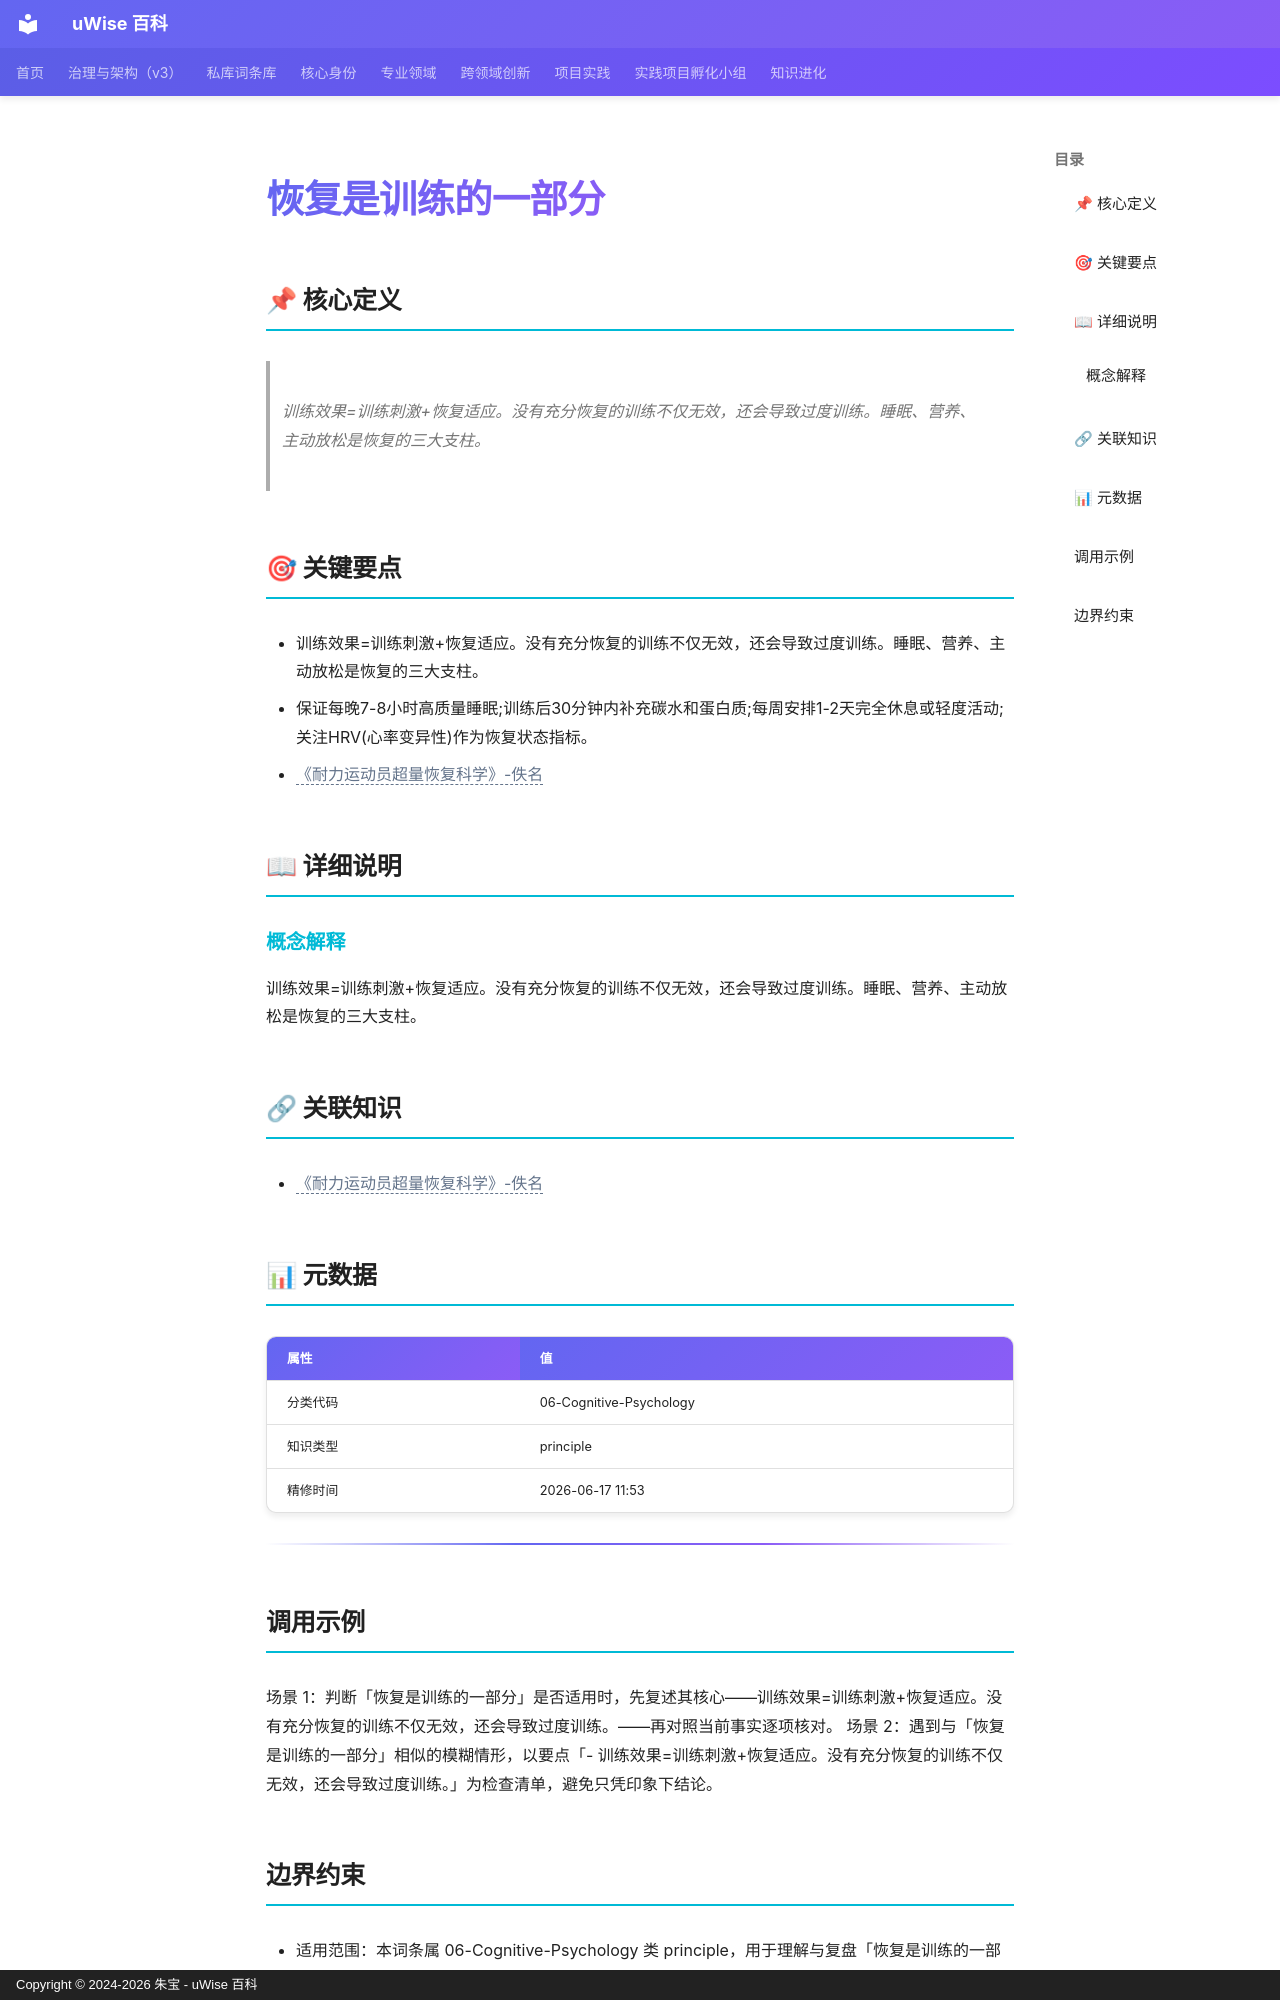

repository: zhubao315/uWise · page: vault-encyclopedia/md-490ad0fe/index.html · generator: mkdocs · copyright: Copyright © 2024-2026 朱宝 - uWise 百科

---
title: "恢复是训练的一部分"
description: "训练效果=训练刺激+恢复适应。没有充分恢复的训练不仅无效，还会导致过度训练。睡眠、营养、主动放松是恢复的三大支柱。"
---

# 恢复是训练的一部分

## 📌 核心定义

> 训练效果=训练刺激+恢复适应。没有充分恢复的训练不仅无效，还会导致过度训练。睡眠、营养、主动放松是恢复的三大支柱。

## 🎯 关键要点

- 训练效果=训练刺激+恢复适应。没有充分恢复的训练不仅无效，还会导致过度训练。睡眠、营养、主动放松是恢复的三大支柱。
- 保证每晚7-8小时高质量睡眠;训练后30分钟内补充碳水和蛋白质;每周安排1-2天完全休息或轻度活动;关注HRV(心率变异性)作为恢复状态指标。
- <span class="uw-unresolved" data-target="《耐力运动员超量恢复科学》-佚名" title="未解析的双链目标：《耐力运动员超量恢复科学》-佚名">《耐力运动员超量恢复科学》-佚名</span>

## 📖 详细说明

### 概念解释
训练效果=训练刺激+恢复适应。没有充分恢复的训练不仅无效，还会导致过度训练。睡眠、营养、主动放松是恢复的三大支柱。


## 🔗 关联知识

- <span class="uw-unresolved" data-target="《耐力运动员超量恢复科学》-佚名" title="未解析的双链目标：《耐力运动员超量恢复科学》-佚名">《耐力运动员超量恢复科学》-佚名</span>

## 📊 元数据

| 属性 | 值 |
|------|-----|
| 分类代码 | 06-Cognitive-Psychology |
| 知识类型 | principle |
| 精修时间 | 2026-06-17 11:53 |

---

## 调用示例

场景 1：判断「恢复是训练的一部分」是否适用时，先复述其核心——训练效果=训练刺激+恢复适应。没有充分恢复的训练不仅无效，还会导致过度训练。——再对照当前事实逐项核对。
场景 2：遇到与「恢复是训练的一部分」相似的模糊情形，以要点「- 训练效果=训练刺激+恢复适应。没有充分恢复的训练不仅无效，还会导致过度训练。」为检查清单，避免只凭印象下结论。
